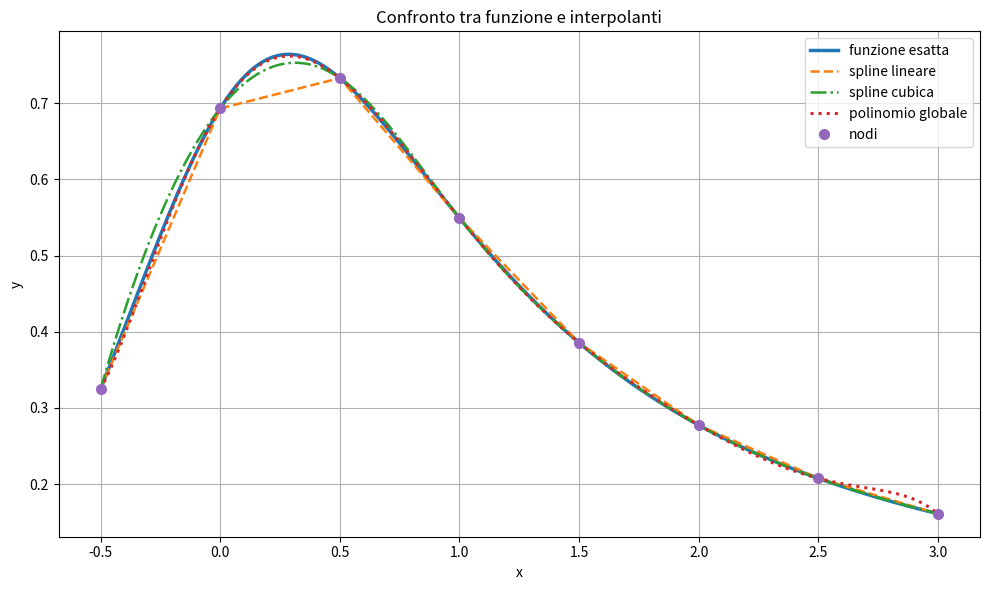

Python code for this plot:

""" Esercizio 1""" 

import numpy as np
import matplotlib.pyplot as plt
from scipy.interpolate import interp1d

""" Funzione """

def f(x):
    x = np.asarray(x, dtype=float)  
    return np.log(2.0 + x) / (1.0 + x**2)


""" Matrice di Vandermonde """

def vandermonde(x):
    x = np.asarray(x, dtype=float)
    n = x.size
    A = np.zeros((n, n), dtype=float)

    # prima colonna
    
    A[:, 0] = 1.0

    # ogni colonna successiva si ottiene moltiplicando
    # la colonna precedente per il vettore dei nodi
    
    for j in range(1, n):
        A[:, j] = A[:, j - 1] * x

    return A


""" Fattorizzazione LU con pivot totale """

def lu_tot(A):
    A = np.asarray(A, dtype=float)

    if A.ndim != 2 or A.shape[0] != A.shape[1]:
        raise ValueError("La matrice A deve essere quadrata")
    
    n = A.shape[0]

    U = A.copy()
    L = np.eye(n)
    P = np.eye(n)
    Q = np.eye(n)

    for k in range(n - 1):

        sotto_matrice = np.abs(U[k:, k:])

        indice_locale = np.unravel_index(
            np.argmax(sotto_matrice),
            sotto_matrice.shape
        )

        riga_pivot = k + indice_locale[0]
        colonna_pivot = k + indice_locale[1]

        pivot_max = abs(U[riga_pivot, colonna_pivot])

        if pivot_max == 0.0:
            raise np.linalg.LinAlgError("La matrice è singolare")

        # Scambio le righe

        if riga_pivot != k:

            U[[k, riga_pivot], :] = U[[riga_pivot, k], :]
            P[[k, riga_pivot], :] = P[[riga_pivot, k], :]

            if k > 0:
                L[[k, riga_pivot], :k] = L[[riga_pivot, k], :k]
        
        # Scambio le colonne

        if colonna_pivot != k:

            U[:, [k, colonna_pivot]] = U[:, [colonna_pivot, k]]

            Q[:, [k, colonna_pivot]] = Q[:, [colonna_pivot, k]]

        # Eliminazione di Gauss

        for i in range(k + 1, n):

            L[i, k] = U[i, k] / U[k, k]

            U[i, k:] = U[i, k:] - L[i, k] * U[k, k:]

            U[i, k] = 0.0
        
    if U[-1, -1] == 0.0:
        raise np.linalg.LinAlgError("La matrice è singolare")
        
    return L, U, P, Q


""" Sostituzione in avanti """

def sostituzione_avanti(L, b):
    L = np.asarray(L, dtype=float)
    b = np.asarray(b, dtype=float)

    n = b.size
    x = np.zeros(n, dtype=float)
    
    for i in range(n):

        somma = np.dot(L[i, :i], x[:i])
        
        x[i] = (b[i] - somma) / L[i, i]
        
    return x


""" Sostituzione all'indietro """

def sostituzione_indietro(U, b):

    U = np.asarray(U, dtype=float)
    b = np.asarray(b, dtype=float)

    n = b.size
    x = np.zeros(n, dtype=float)

    for i in range(n - 1, -1, -1):

        if U[i, i] == 0.0:
            raise np.linalg.LinAlgError(
                "Elemento diagonale nullo nella matrice U"
            )

        somma = np.dot(U[i, i + 1:], x[i + 1:])

        x[i] = (b[i] - somma) / U[i, i]

    return x


""" Risoluzione della fattorizzazione LU con pivot totale """

def risultato_LU(A, b):

    L, U, P, Q = lu_tot(A)
   
    termine_noto_permutato = P @ b
   
    z = sostituzione_avanti(L, termine_noto_permutato)
   
    y = sostituzione_indietro(U, z)
   
    coefficienti = Q @ y
    
    return coefficienti, L, U, P, Q


def main():

    np.set_printoptions(precision=10, suppress=True)

    # intervallo di interpolazione

    a = -0.5
    b = 3.0

    # nodi assegnati

    indici = np.arange(8)

    x_nodi = -0.5 + indici * (3.5 / 7.0)
    y_nodi = f(x_nodi)

    # griglia di 200 punti

    x_valutazione = np.linspace(a, b, 200)
    y_esatta = f(x_valutazione)

    # stampo i nodi

    print("\nNodi di Interpolazione")
    print("_" * 51)

    print(
        f"{'i':^5}"
        f"{'x_i':^20}"
        f"{'f(x_i)':^28}"
    )

    for i, xi, yi in zip(indici, x_nodi, y_nodi):

        print(
            f"{i:^5d}"
            f"{xi:^20.10f}"
            f"{yi:^28.14e}"
        )
    print("_" * 51)

    """ Spline Lineare e Spline Cubica """

    spline_lineare = interp1d(
        x_nodi,
        y_nodi,
        kind="linear"
    )

    spline_cubica = interp1d(
        x_nodi,
        y_nodi,
        kind="cubic"
    )

    # valutazione delle spline sui 200 punti

    y_lineare = spline_lineare(x_valutazione)
    y_cubica = spline_cubica(x_valutazione)

    # controllo dell'interpolazione nei nodi

    error_nodale_lineare = np.linalg.norm(
        spline_lineare(x_nodi) - y_nodi,
        np.inf
    )

    error_nodale_cubica = np.linalg.norm(
        spline_cubica(x_nodi) - y_nodi,
        np.inf
    )

    """ Polinomio interpolante globale """

    A = vandermonde(x_nodi)

    coefficienti, L, U, P, Q = risultato_LU(
        A,
        y_nodi
    )

    # np.polyval richiede i coefficienti ordinati
    # dalla potenza più alta alla potenza più bassa

    y_polinomio = np.polyval(
        coefficienti[::-1],
        x_valutazione
    )

    y_polinomio_nodi = np.polyval(
        coefficienti[::-1],
        x_nodi
    )

    """ Controllo degli errori """
    
    error_fattorizzazione = np.linalg.norm(
        P @ A @ Q - L @ U,
        np.inf
    )
    
    residuo_relativo = (
        np.linalg.norm(
            A @ coefficienti - y_nodi,
            np.inf
        )
        /
        np.linalg.norm(
            y_nodi,
            np.inf
        )
    )
    
    error_nodale_polinomio = np.linalg.norm(
        y_polinomio_nodi - y_nodi,
        np.inf
    )
    
    condizionamento_A = np.linalg.cond(A, 2)

    """ Controllo degli errori sui 200 punti """

    error_lineare = np.abs(
        y_esatta - y_lineare
    )

    error_cubica = np.abs(
        y_esatta - y_cubica
    )

    error_polinomio = np.abs(
        y_esatta - y_polinomio
    )

    error_max_lineare = np.max(error_lineare)

    error_max_cubica = np.max(error_cubica)

    error_max_polinomio = np.max(error_polinomio)

    indice_lineare = np.argmax(error_lineare)

    indice_cubica = np.argmax(error_cubica)
    
    indice_polinomio = np.argmax(error_polinomio)

    """ Stampo i risultati ottenuti """

    print("\nMatrice di Vandermonde")
    print("_" * 98)

    # Intestazione delle colonne
    print(
        "  "
        + "  ".join(
            f"{('x^' + str(j)):>10}"
            for j in range(A.shape[1])
        )
    )

    print("_" * 98)

    # Stampa della matrice, una riga alla volta
    for riga in A:
        print(
            "[ "
            + "  ".join(
                f"{valore:10.5f}"
                for valore in riga
            )
            + " ]"
        )

    print("_" * 98)

    print("\nCoefficienti del polinomio")
    print("_" * 37)

    print(
        "p_7(x) = c_0 + c_1*x + ... + c_7*x^7"
    )

    for j, coefficiente in enumerate(coefficienti):

        print(
            f"c_{j} = "
            f"{coefficiente: .14e}"
        )
    print("_" * 37)

    print("\nControllo degli errori")
    print("_" * 50)
    print(
        f"||P A Q - L U||_inf       = "
        f"{error_fattorizzazione:.14e}"
    )

    print(
        f"Residuo relativo          = "
        f"{residuo_relativo:.14e}"
    )

    print(
        f"Errore nodale lineare     = "
        f"{error_nodale_lineare:.14e}"
    )

    print(
        f"Errore nodale cubica      = "
        f"{error_nodale_cubica:.14e}"
    )

    print(
        f"Errore nodale polinomio   = "
        f"{error_nodale_polinomio:.14e}"
    )

    print(
        f"cond_2(A)                 = "
        f"{condizionamento_A:.14e}"
    )
    print("_" * 50)

    print("\nControllo degli errori sui 200 punti")
    print("_" * 70)

    print(
        f"{'Metodo':<24s} "
        f"{'Errore massimo':>22s} "
        f"{'x del massimo':>22s}"
    )

    print(
        f"{'Spline lineare':<24s} "
        f"{error_max_lineare:22.14e} "
        f"{x_valutazione[indice_lineare]:22.14e}"
    )

    print(
        f"{'Spline cubica':<24s} "
        f"{error_max_cubica:22.14e} "
        f"{x_valutazione[indice_cubica]:22.14e}"
    )

    print(
        f"{'Polinomio globale':<24s} "
        f"{error_max_polinomio:22.14e} "
        f"{x_valutazione[indice_polinomio]:22.14e}"
    )
    print("_" * 70)
    

    """ Individuo il metodo più accurato """

    nome_metodo = np.array([
        "spline lineare",
        "spline cubica",
        "polinomio globale"
    ])

    error_max = np.array([
        error_max_lineare,
        error_max_cubica,
        error_max_polinomio
    ])

    indice_metedo_migliore = np.argmin(error_max)

    metodo_accurato = nome_metodo[indice_metedo_migliore]

    print("\nConclusione")
    print("_" * 105)

    print(
        "Il metodo più accurato sui 200 punti è:",
        metodo_accurato
    )

    print(
        "La spline cubica è il metodo più affidabile "
        "dal punto di vista della stabilità perché "
        "è un metodo locale"
    )

    print(
        "Il polinomio globale richiede la risoluzione "
        "della matrice di Vandermonde nella base monomiale"
    )

    print(
        "Il pivot totale stabilizza l'eliminazione di Gauss, "
        "ma non elimina il mal condizionamento della matrice"
    )
    print("_" * 105)

    """ Grafico """

    plt.figure(figsize=(10, 6))

    plt.plot(
        x_valutazione,
        y_esatta,
        linewidth=2.5,
        label="funzione esatta"
    )

    plt.plot(
        x_valutazione,
        y_lineare,
        "--",
        linewidth=1.8,
        label="spline lineare"
    )

    plt.plot(
        x_valutazione,
        y_cubica,
        "-.",
        linewidth=1.8,
        label="spline cubica"
    )

    plt.plot(
        x_valutazione,
        y_polinomio,
        ":",
        linewidth=2.2,
        label="polinomio globale"
    )

    plt.plot(
        x_nodi,
        y_nodi,
        "o",
        markersize=7,
        label="nodi"
    )

    plt.xlabel("x")
    plt.ylabel("y")

    plt.title(
        "Confronto tra funzione e interpolanti"
    )

    plt.grid(True)
    plt.legend()
    plt.tight_layout()
    plt.show()


if __name__ == "__main__": 
    main()
